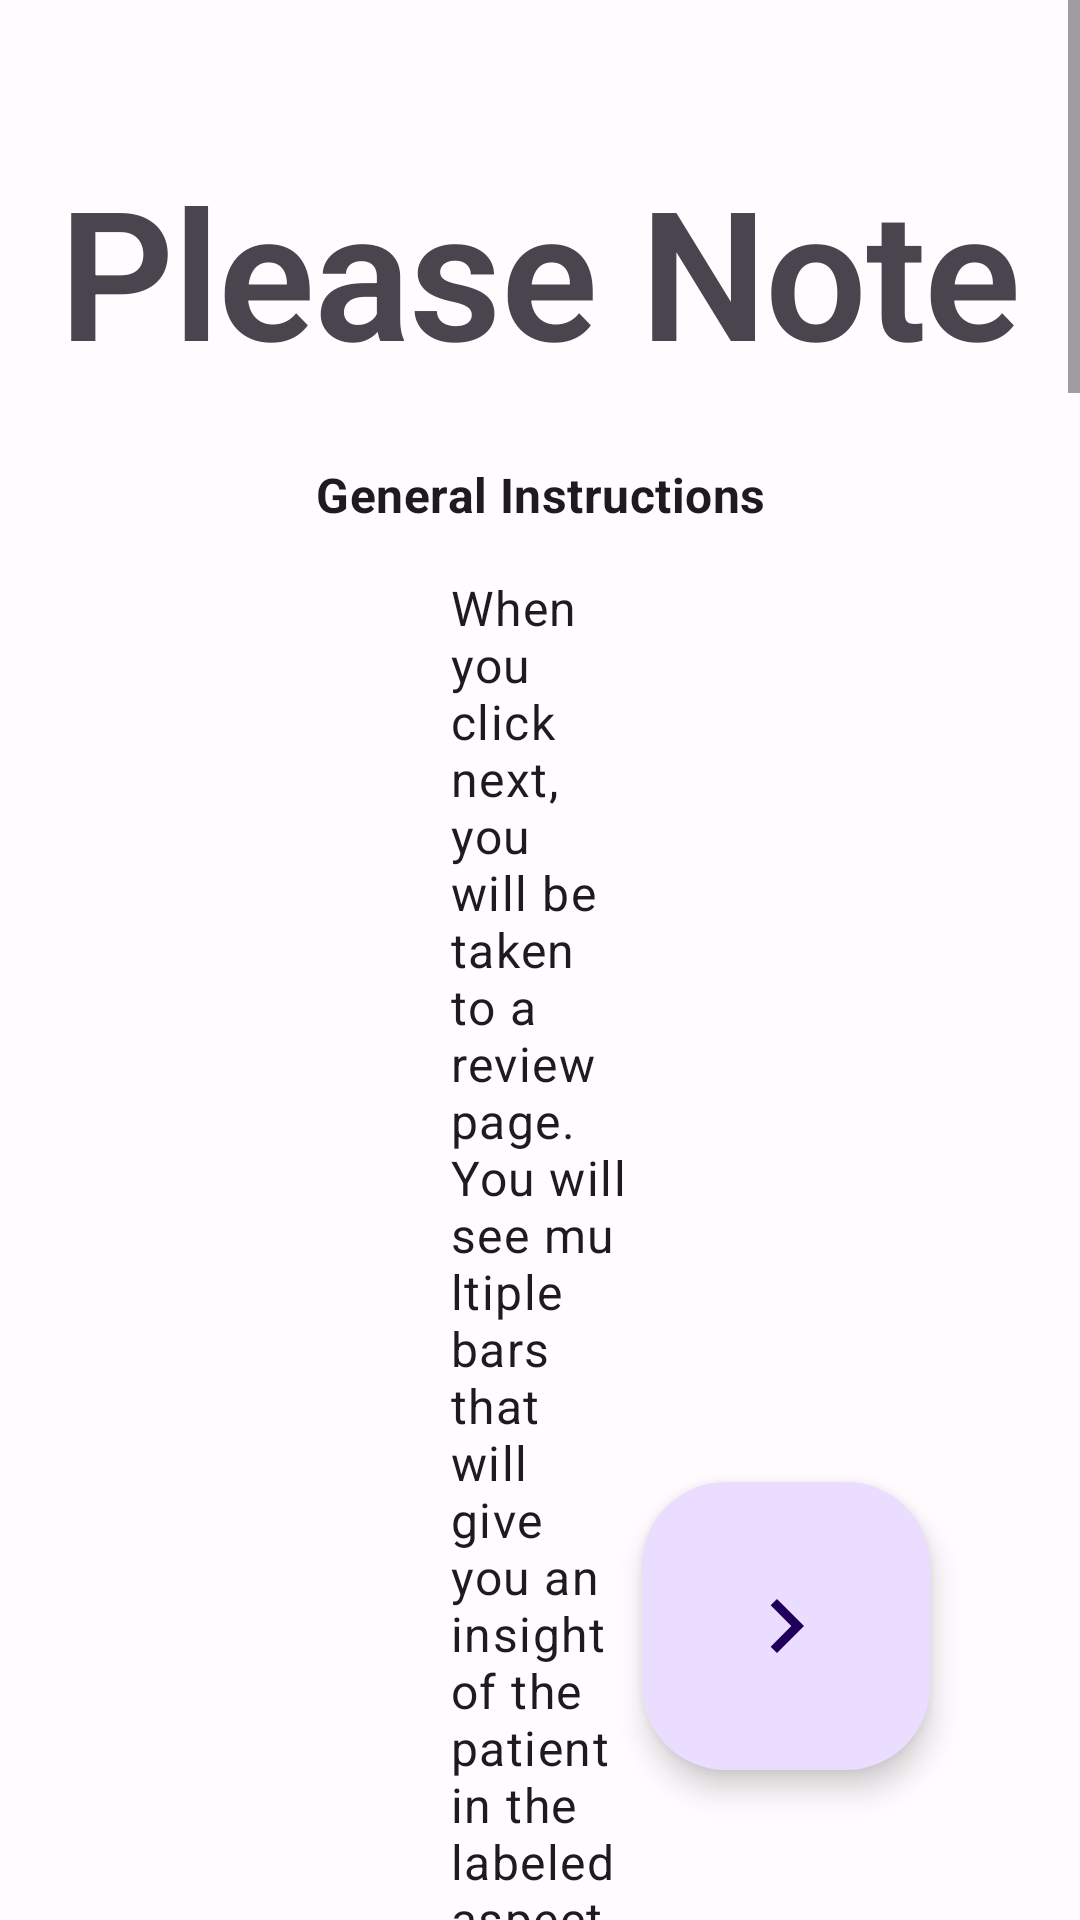

Layout XML and referenced resources for this Android screen:
<!-- AndroidManifest.xml: application theme AppTheme -->
<!-- res/layout/fragment_notice.xml -->
<?xml version="1.0" encoding="utf-8"?>
<androidx.constraintlayout.widget.ConstraintLayout xmlns:android="http://schemas.android.com/apk/res/android"
    xmlns:app="http://schemas.android.com/apk/res-auto"
    xmlns:tools="http://schemas.android.com/tools"
    android:layout_width="match_parent"
    android:layout_height="match_parent"
    tools:context=".careprovider.NoticeFragment">

    

    <ScrollView
        android:id="@+id/scrollView2"
        android:layout_width="wrap_content"
        android:layout_height="match_parent"
        app:layout_constraintBottom_toBottomOf="parent"
        app:layout_constraintEnd_toEndOf="parent"
        app:layout_constraintStart_toStartOf="parent"
        app:layout_constraintTop_toTopOf="parent">

        <LinearLayout
            android:layout_width="match_parent"
            android:layout_height="match_parent"
            android:orientation="vertical"
            android:paddingBottom="50dp">

            <TextView
                android:id="@+id/textView18"
                android:layout_width="match_parent"
                android:layout_height="wrap_content"
                android:layout_marginTop="50dp"
                android:gravity="center"
                android:text="Please Note"
                android:textAppearance="@style/TextAppearance.MaterialComponents.Headline2"
                android:textStyle="bold" />

            <TextView
                android:id="@+id/textView20"
                android:layout_width="match_parent"
                android:layout_height="wrap_content"
                android:layout_marginTop="24dp"
                android:text="General Instructions"
                android:textAlignment="center"
                android:textAppearance="@style/TextAppearance.MaterialComponents.Subtitle1"
                android:textStyle="bold" />

            <TextView
                android:id="@+id/textView32"
                android:layout_width="match_parent"
                android:layout_height="wrap_content"
                android:layout_marginLeft="150dp"
                android:layout_marginTop="16dp"
                android:layout_marginRight="150dp"
                android:text="@string/instructions_color"
                android:textAppearance="@style/TextAppearance.MaterialComponents.Body1" />

            <TableLayout
                android:layout_width="match_parent"
                android:layout_height="wrap_content"
                android:layout_gravity="center"
                android:layout_marginTop="16dp"
                android:foregroundGravity="center"
                android:gravity="center">

                <TableRow
                    android:layout_width="match_parent"
                    android:layout_height="match_parent"
                    android:layout_marginBottom="16dp"
                    android:gravity="center">

                    <ImageView
                        android:layout_width="30dp"
                        android:layout_height="30dp"
                        android:foreground="#6750A4"
                        android:src="@drawable/customroundedbutton" />

                    <TextView
                        android:layout_width="wrap_content"
                        android:layout_height="wrap_content"
                        android:layout_marginStart="50dp"
                        android:text="No cut off threshold" />

                </TableRow>

                <TableRow
                    android:layout_width="match_parent"
                    android:layout_height="match_parent"
                    android:layout_marginBottom="16dp"
                    android:gravity="center">

                    <ImageView
                        android:id="@+id/imageView8"
                        android:layout_width="30dp"
                        android:layout_height="30dp"
                        android:foreground="#FF0D0D"
                        android:src="@drawable/customroundedbutton" />

                    <TextView
                        android:id="@+id/textView29"
                        android:layout_width="wrap_content"
                        android:layout_height="wrap_content"
                        android:layout_marginStart="50dp"
                        android:text="Concerning" />

                </TableRow>

                <TableRow
                    android:layout_width="match_parent"
                    android:layout_height="match_parent"
                    android:layout_marginBottom="16dp"
                    android:gravity="center">

                    <ImageView
                        android:id="@+id/imageView7"
                        android:layout_width="30dp"
                        android:layout_height="30dp"
                        android:foreground="#FF8E15"
                        android:src="@drawable/customroundedbutton" />

                    <TextView
                        android:id="@+id/textView28"
                        android:layout_width="wrap_content"
                        android:layout_height="wrap_content"
                        android:layout_marginStart="50dp"
                        android:text="May need attention" />

                </TableRow>

                <TableRow
                    android:layout_width="match_parent"
                    android:layout_height="wrap_content"
                    android:layout_marginBottom="16dp"
                    android:gravity="center">

                    <ImageView
                        android:id="@+id/imageView2"
                        android:layout_width="30dp"
                        android:layout_height="30dp"
                        android:foreground="#69B34C"
                        android:src="@drawable/customroundedbutton" />

                    <TextView
                        android:id="@+id/textView23"
                        android:layout_width="wrap_content"
                        android:layout_height="wrap_content"
                        android:layout_marginStart="50dp"
                        android:text="Nothing to worry about" />
                </TableRow>

            </TableLayout>

            <TextView
                android:id="@+id/textView21"
                android:layout_width="match_parent"
                android:layout_height="wrap_content"
                android:layout_marginTop="24dp"
                android:text="Disclaimer"
                android:textAlignment="center"
                android:textAppearance="@style/TextAppearance.MaterialComponents.Subtitle1"
                android:textStyle="bold" />

            <TextView
                android:id="@+id/textView3"
                android:layout_width="match_parent"
                android:layout_height="wrap_content"
                android:layout_marginLeft="150dp"
                android:layout_marginTop="16dp"
                android:layout_marginRight="150dp"
                android:text="@string/careprovider_notice"
                android:textAppearance="@style/TextAppearance.MaterialComponents.Body1" />

        </LinearLayout>
    </ScrollView>

    <com.google.android.material.floatingactionbutton.FloatingActionButton
        android:id="@+id/floating_action_button"
        style="?attr/floatingActionButtonLargeStyle"
        android:layout_width="wrap_content"
        android:layout_height="wrap_content"
        android:layout_gravity="bottom|end"
        android:layout_margin="50dp"
        android:contentDescription="Next"
        app:layout_constraintBottom_toBottomOf="parent"
        app:layout_constraintEnd_toEndOf="parent"
        app:srcCompat="@drawable/ic_baseline_navigate_next_24" />


    
    
    
    
    
    
    
    

</androidx.constraintlayout.widget.ConstraintLayout>
<!-- resources referenced by this layout -->
<resources>
  <!-- drawable customroundedbutton (drawable) -->
  <?xml version="1.0" encoding="utf-8"?>
  <shape xmlns:android="http://schemas.android.com/apk/res/android"
      android:shape="oval">
      <solid android:color="#E2E2E2" />
  </shape>
  <!-- drawable ic_baseline_navigate_next_24 (drawable) -->
  <vector xmlns:android="http://schemas.android.com/apk/res/android"
      android:width="72dp"
      android:height="72dp"
      android:autoMirrored="true"
      android:tint="#FFFFFF"
      android:viewportWidth="24"
      android:viewportHeight="24">
      <path
          android:fillColor="@android:color/white"
          android:pathData="M10,6L8.59,7.41 13.17,12l-4.58,4.59L10,18l6,-6z" />
  </vector>
  <string name="careprovider_notice">Your patient is participating in a study with Dr Jorie Butler (IIR 19-265 “Enhancing Geriatric Pain Care with Contextual Patient Generated Data Profiles”).\n\nThe purpose of the study is to give clinicians relevant information (e.g., photographs of the home and information on functional status and pain) to help inform your encounter with the patient.\n\nThank you for taking time to review the presented information, you will receive a brief set of questions from the study team after the patient visit about this study.
      </string>
  <string name="instructions_color">When you click next, you will be taken to a review page. You will see multiple bars that will give you an insight of the patient in the labeled aspect. It is color coded. In most cases, it will either be green or red, which means the score is past the cut off. But in some cases it can be orange, where there are 2 cut-offs. See below for more details on what it means.</string>
  <color name="md_theme_light_primary">#6750A4</color>
  <color name="md_theme_light_onPrimary">#FFFFFF</color>
  <color name="md_theme_light_primaryContainer">#EADDFF</color>
  <color name="md_theme_light_onPrimaryContainer">#21005D</color>
  <color name="md_theme_light_secondary">#625B71</color>
  <color name="md_theme_light_onSecondary">#FFFFFF</color>
  <color name="md_theme_light_secondaryContainer">#E8DEF8</color>
  <color name="md_theme_light_onSecondaryContainer">#1D192B</color>
  <color name="md_theme_light_tertiary">#7D5260</color>
  <color name="md_theme_light_onTertiary">#FFFFFF</color>
  <color name="md_theme_light_tertiaryContainer">#FFD8E4</color>
  <color name="md_theme_light_onTertiaryContainer">#31111D</color>
  <color name="md_theme_light_error">#B3261E</color>
  <color name="md_theme_light_onError">#FFFFFF</color>
  <color name="md_theme_light_errorContainer">#F9DEDC</color>
  <color name="md_theme_light_onErrorContainer">#410E0B</color>
  <color name="md_theme_light_outline">#79747E</color>
  <color name="md_theme_light_background">#FFFBFE</color>
  <color name="md_theme_light_onBackground">#1C1B1F</color>
  <color name="md_theme_light_surface">#FFFBFE</color>
  <color name="md_theme_light_onSurface">#1C1B1F</color>
  <color name="md_theme_light_surfaceVariant">#E7E0EC</color>
  <color name="md_theme_light_onSurfaceVariant">#49454F</color>
  <color name="md_theme_light_inverseSurface">#313033</color>
  <color name="md_theme_light_inverseOnSurface">#F4EFF4</color>
  <color name="md_theme_light_inversePrimary">#D0BCFF</color>
</resources>
